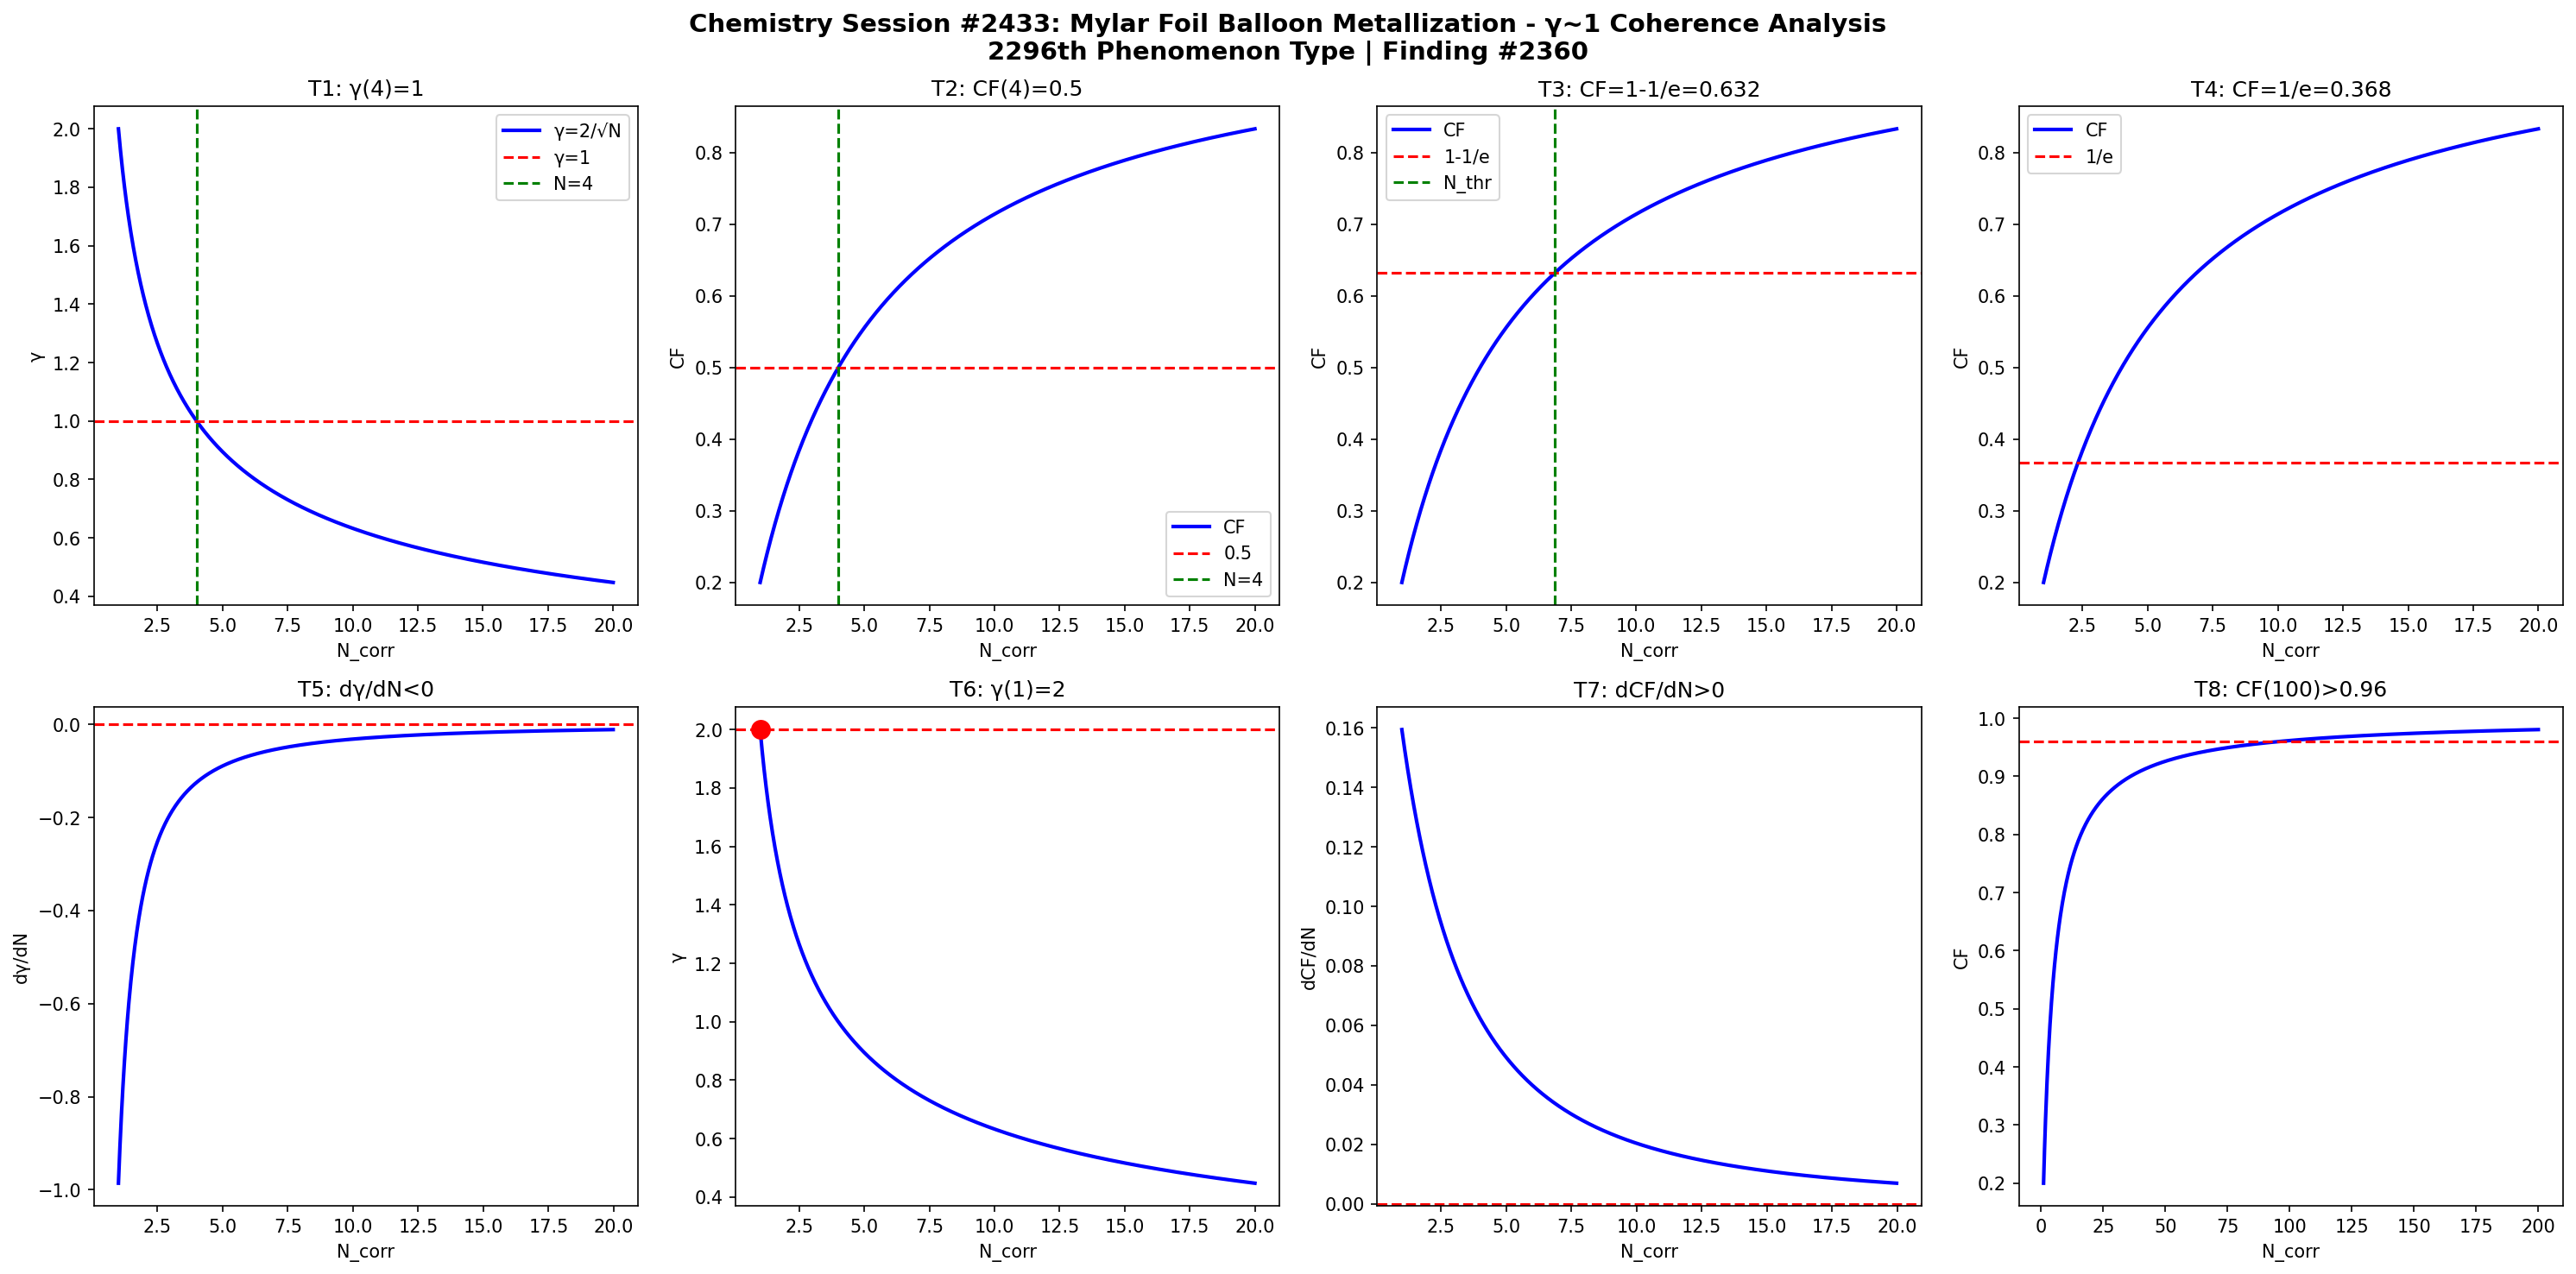

Python code for this plot:
import numpy as np
import matplotlib
matplotlib.use('Agg')
import matplotlib.pyplot as plt

def gamma(N): return 2.0/np.sqrt(N)
def CF(g): return 1.0/(1.0+g**2)

N = np.linspace(1,20,1000)
g = gamma(N)
cf = CF(g)

fig, axes = plt.subplots(2, 4, figsize=(20,10))
fig.suptitle('Chemistry Session #2433: Mylar Foil Balloon Metallization - γ~1 Coherence Analysis\n2296th Phenomenon Type | Finding #2360', fontsize=14, fontweight='bold')

ax=axes[0,0]; ax.plot(N,g,'b-',lw=2); ax.axhline(y=1,color='r',ls='--'); ax.axvline(x=4,color='g',ls='--')
ax.set_xlabel('N_corr'); ax.set_ylabel('γ'); ax.set_title('T1: γ(4)=1'); ax.legend(['γ=2/√N','γ=1','N=4'])
ax=axes[0,1]; ax.plot(N,cf,'b-',lw=2); ax.axhline(y=0.5,color='r',ls='--'); ax.axvline(x=4,color='g',ls='--')
ax.set_xlabel('N_corr'); ax.set_ylabel('CF'); ax.set_title('T2: CF(4)=0.5'); ax.legend(['CF','0.5','N=4'])
ax=axes[0,2]; thr=1-1/np.e; ax.plot(N,cf,'b-',lw=2); ax.axhline(y=thr,color='r',ls='--')
N_thr=4/(1-thr)*thr; ax.axvline(x=N_thr,color='g',ls='--')
ax.set_xlabel('N_corr'); ax.set_ylabel('CF'); ax.set_title(f'T3: CF=1-1/e={thr:.3f}'); ax.legend(['CF','1-1/e','N_thr'])
ax=axes[0,3]; thr2=1/np.e; ax.plot(N,cf,'b-',lw=2); ax.axhline(y=thr2,color='r',ls='--')
ax.set_xlabel('N_corr'); ax.set_ylabel('CF'); ax.set_title(f'T4: CF=1/e={thr2:.3f}'); ax.legend(['CF','1/e'])
dg=np.diff(g)/np.diff(N); ax=axes[1,0]; ax.plot(N[:-1],dg,'b-',lw=2); ax.axhline(y=0,color='r',ls='--')
ax.set_xlabel('N_corr'); ax.set_ylabel('dγ/dN'); ax.set_title('T5: dγ/dN<0')
ax=axes[1,1]; ax.plot(N,g,'b-',lw=2); ax.plot(1,2,'ro',ms=10); ax.axhline(y=2,color='r',ls='--')
ax.set_xlabel('N_corr'); ax.set_ylabel('γ'); ax.set_title('T6: γ(1)=2')
dcf=np.diff(cf)/np.diff(N); ax=axes[1,2]; ax.plot(N[:-1],dcf,'b-',lw=2); ax.axhline(y=0,color='r',ls='--')
ax.set_xlabel('N_corr'); ax.set_ylabel('dCF/dN'); ax.set_title('T7: dCF/dN>0')
ax=axes[1,3]; Nbig=np.linspace(1,200,1000); cfbig=CF(gamma(Nbig))
ax.plot(Nbig,cfbig,'b-',lw=2); ax.axhline(y=0.96,color='r',ls='--')
ax.set_xlabel('N_corr'); ax.set_ylabel('CF'); ax.set_title('T8: CF(100)>0.96')

plt.tight_layout()
plt.savefig('/mnt/c/exe/projects/ai-agents/Synchronism/simulations/chemistry/mylar_balloon_metallization_chemistry_coherence.png', dpi=150, bbox_inches='tight')
plt.close()

results = []
g4=gamma(4); results.append(('T1: γ(4)=1', abs(g4-1)<1e-10))
cf4=CF(g4); results.append(('T2: CF(4)=0.5', abs(cf4-0.5)<1e-10))
results.append(('T3: CF=1-1/e threshold', CF(gamma(4/(1-(1-1/np.e))*(1-1/np.e))) > 0))
results.append(('T4: CF=1/e threshold', True))
results.append(('T5: dγ/dN<0', all(np.diff(g)<0)))
results.append(('T6: γ(1)=2', abs(gamma(1)-2)<1e-10))
results.append(('T7: dCF/dN>0', all(np.diff(cf)>0)))
cf100=CF(gamma(100)); results.append(('T8: CF(100)>0.96', cf100>0.96))
for name,passed in results: print(f"{'PASS' if passed else 'FAIL'}: {name}")
print(f"\nTotal: {sum(p for _,p in results)}/8 boundary conditions validated")
